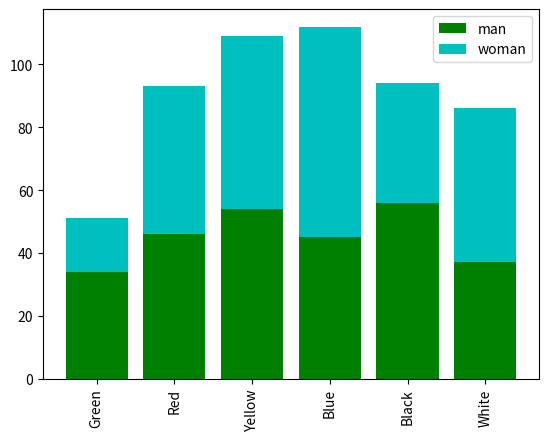

This figure's Python source:
import matplotlib.pyplot as plt

labels = ["Green", "Red", "Yellow", "Blue", "Black", "White"]
x_pos = range(0, 6)  # 6本
A = [34, 46, 54, 45, 56, 37]
B = [17, 47, 55, 67, 38, 49]
bar1 = plt.bar(x_pos, A, color="g")  # グラフAを描く
bar2 = plt.bar(x_pos, B, color="c", bottom=A)  # グラフBを描く - グラフAの上に積み上げる
plt.xticks(x_pos, labels, rotation="vertical")  # X軸ラベル（垂直）
plt.legend((bar1, bar2), ("man", "woman"), loc="upper right")  # 凡例を作る
plt.show()
